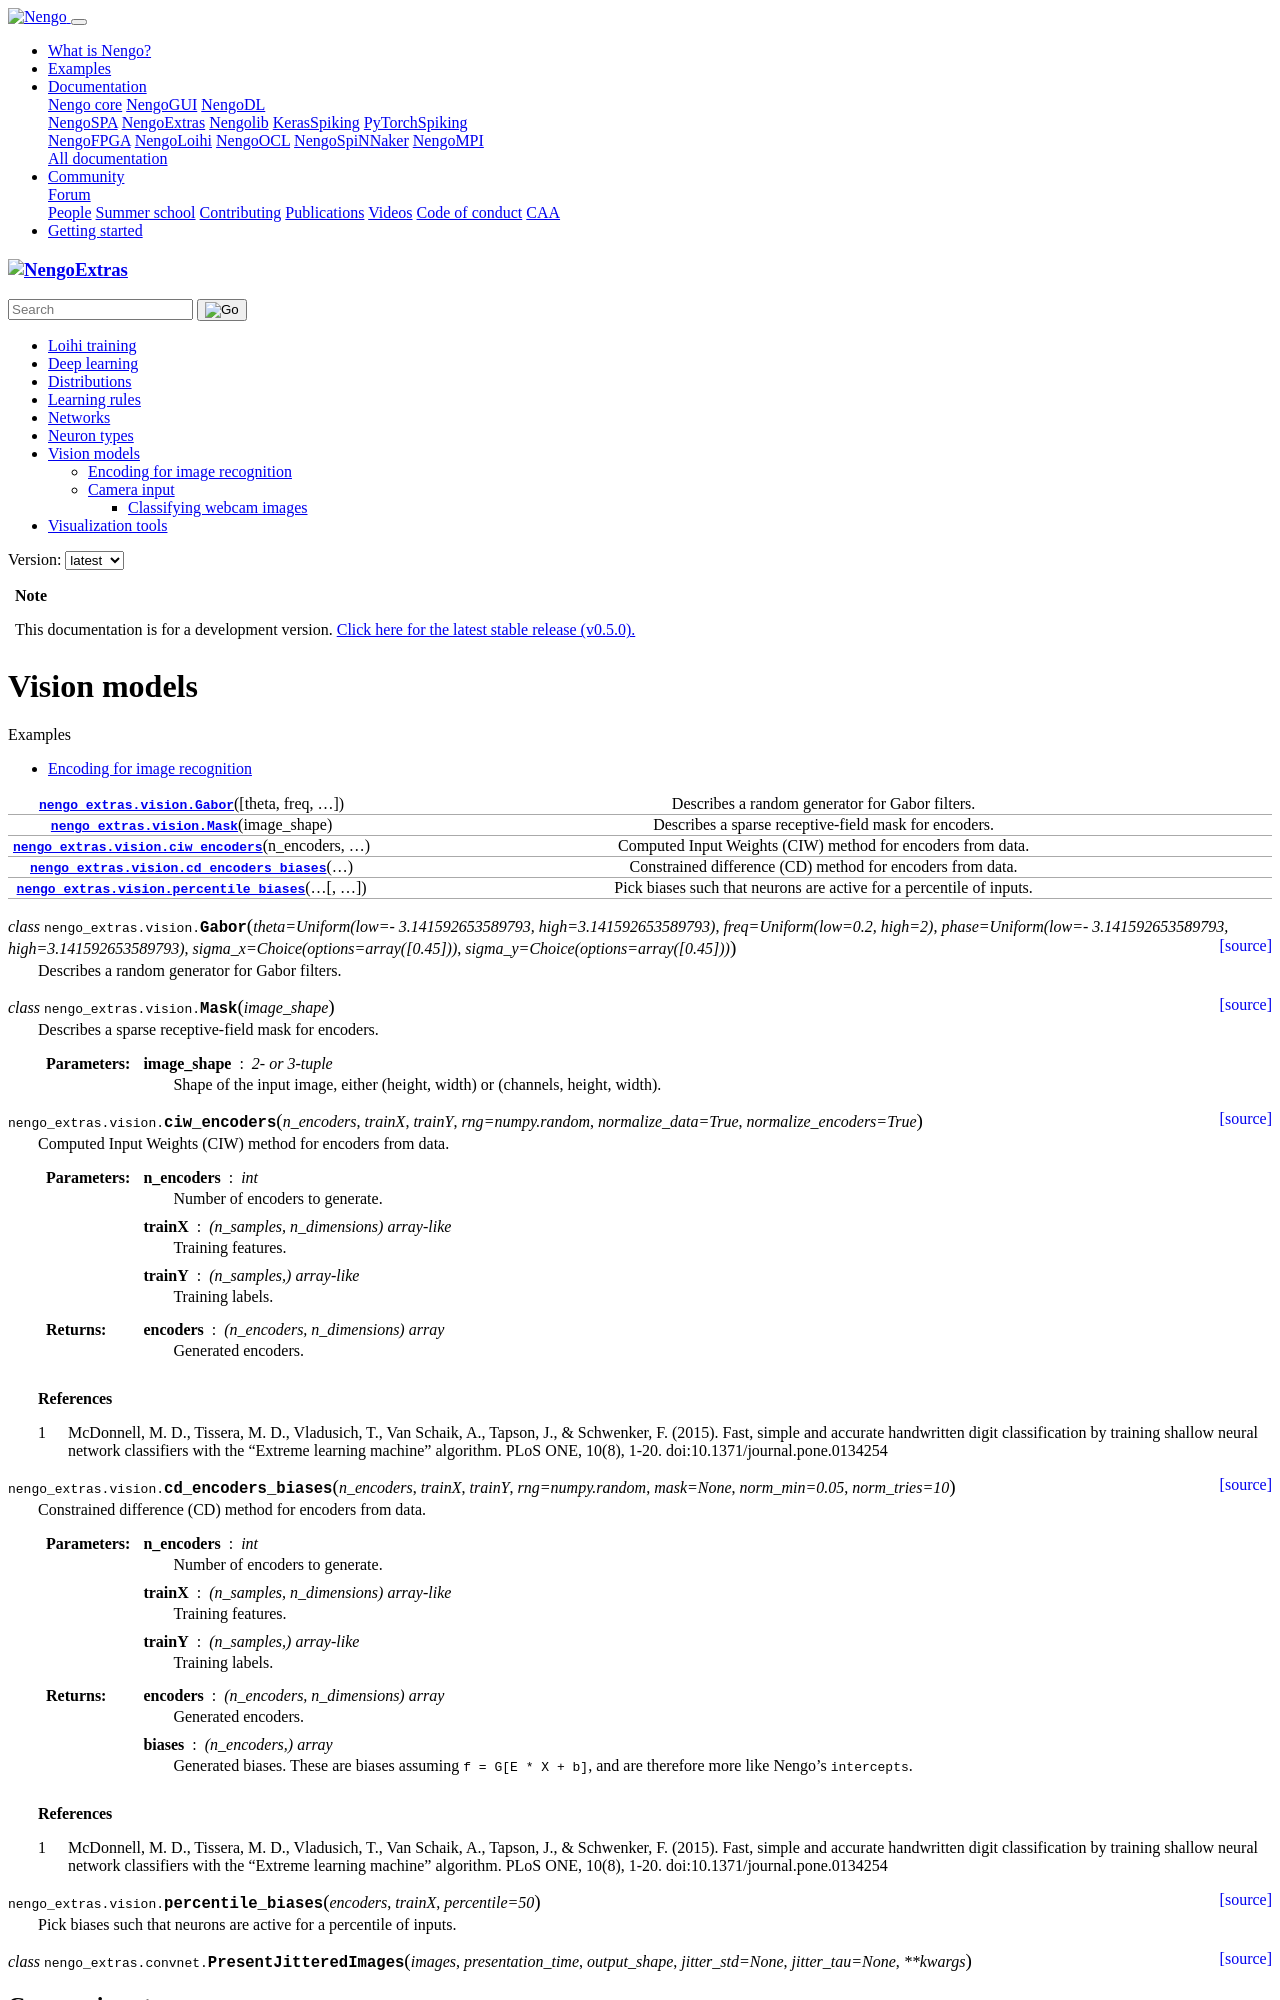

repository: nengo/nengo-extras · page: vision.html · generator: sphinx

*************
Vision models
*************

.. toctree::
   :caption: Examples
   :maxdepth: 1

   examples/mnist_single_layer

.. autosummary::

   nengo_extras.vision.Gabor
   nengo_extras.vision.Mask
   nengo_extras.vision.ciw_encoders
   nengo_extras.vision.cd_encoders_biases
   nengo_extras.vision.percentile_biases

.. autoclass:: nengo_extras.vision.Gabor

.. autoclass:: nengo_extras.vision.Mask

.. autofunction:: nengo_extras.vision.ciw_encoders

.. autofunction:: nengo_extras.vision.cd_encoders_biases

.. autofunction:: nengo_extras.vision.percentile_biases

.. autoclass:: nengo_extras.convnet.PresentJitteredImages
  :no-members:
